Image classification data set "dataset_damage" (sirnikLiK/krabs on GitHub). Class labels (9): damage 10 to 19 percent, damage 20 to 29 percent, damage 30 to 39 percent, damage 40 to 49 percent, damage 50 to 59 percent, damage 60 to 69 percent, damage 70 to 79 percent, damage 80 to 89 percent, damage 90 to 99 percent.

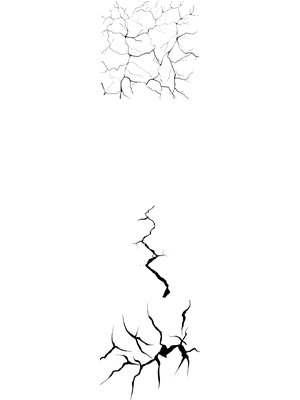
Label: damage 40 to 49 percent

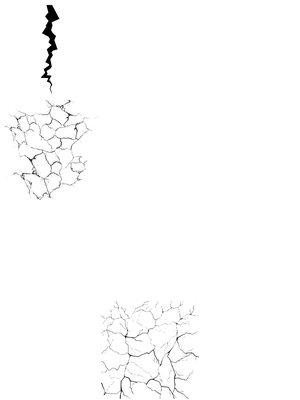
Label: damage 40 to 49 percent

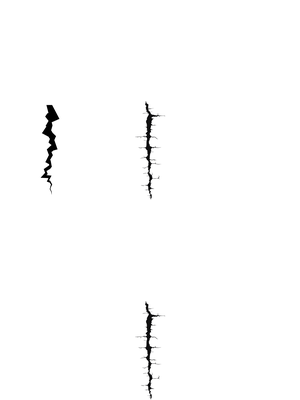
Label: damage 10 to 19 percent

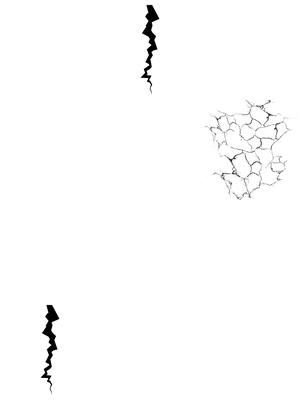
Label: damage 20 to 29 percent

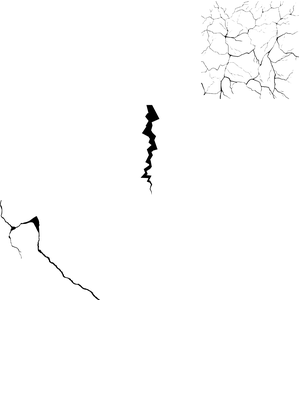
Label: damage 30 to 39 percent

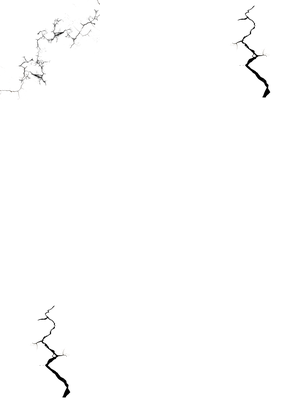
Label: damage 20 to 29 percent
